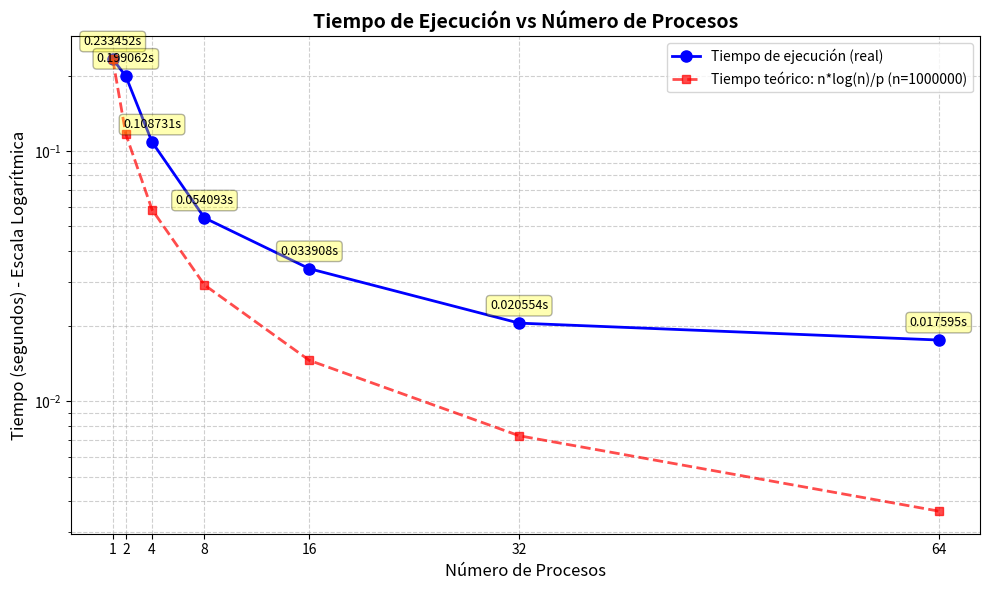

Write the Python code that produced this figure.
import matplotlib.pyplot as plt
import numpy as np

# Número de procesos
n_procesos = [1, 2, 4, 8, 16, 32, 64]

# Tiempos de ejemplo (en segundos, menores a 1 seg)
# REEMPLAZA ESTOS VALORES CON TUS TIEMPOS REALES
tiempos = [0.233452, 0.199062, 0.108731, 0.05409252, 0.0339078, 0.0205543, 0.017595]

# Calcular la función teórica: n*log(n)/p
n = 1000000
tiempos_teoricos = [(n * np.log(n)) / p for p in n_procesos]

# Normalizar para que coincida mejor con los datos reales (ajustar factor de escala)
factor_escala = tiempos[0] / tiempos_teoricos[0]
tiempos_teoricos_normalizados = [t * factor_escala for t in tiempos_teoricos]

# Crear la gráfica
plt.figure(figsize=(10, 6))
plt.plot(n_procesos, tiempos, marker='o', linewidth=2, markersize=8, label='Tiempo de ejecución (real)', color='blue')
plt.plot(n_procesos, tiempos_teoricos_normalizados, marker='s', linewidth=2, markersize=6, 
         linestyle='--', label=f'Tiempo teórico: n*log(n)/p (n={n})', color='red', alpha=0.7)

# Configurar escala logarítmica en el eje y
plt.yscale('log')

# Etiquetas y título
plt.xlabel('Número de Procesos', fontsize=12)
plt.ylabel('Tiempo (segundos) - Escala Logarítmica', fontsize=12)
plt.title('Tiempo de Ejecución vs Número de Procesos', fontsize=14, fontweight='bold')

# Grid
plt.grid(True, which='both', linestyle='--', alpha=0.6)

# Leyenda
plt.legend(fontsize=10)

# Ajustar el eje x para mostrar todos los valores de procesos
plt.xticks(n_procesos)

# Mostrar valores en los puntos
for i, (x, y) in enumerate(zip(n_procesos, tiempos)):
    plt.annotate(f'{y:.6f}s', 
                xy=(x, y), 
                xytext=(0, 10), 
                textcoords='offset points',
                ha='center',
                fontsize=9,
                bbox=dict(boxstyle='round,pad=0.3', facecolor='yellow', alpha=0.3))

plt.tight_layout()
plt.savefig('tiempos_procesos.png', dpi=300, bbox_inches='tight')
plt.show()

print("Gráfica generada exitosamente!")
print(f"Número de procesos: {n_procesos}")
print(f"Tiempos (ejemplo): {tiempos}")
